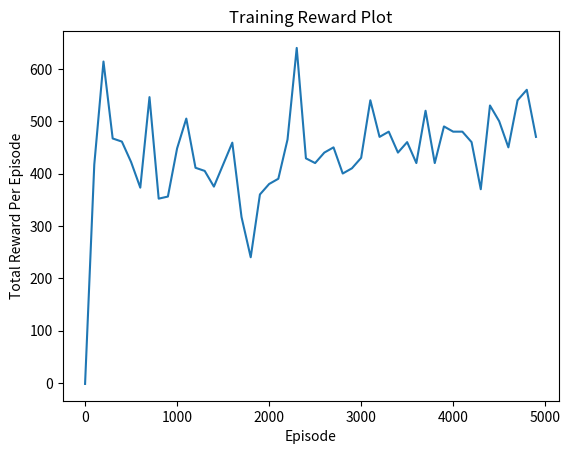

This chart was generated by the following Python code:
"""
[redacted]

A program to train an agent using Q-learning to pick up "trash" in a small grid world.
"""


#Import libraries
import numpy as np
import matplotlib.pyplot as plt


#Q-Learning algorithm for the simple robby the robot in a grid world. 
#The goal of the algorithm is to learn a strategy for picking up cans in the
#grid world. 
class roboQLearn:
    
    #Class constructor
    def __init__(self):
        #Numpy array representing the grid, initially all empty
        self.grid = np.zeros((10,10))
        #Variable representing the x coordinate in the grid of robby
        self.x = 0
        #Variable representing the y coordinate in the grid of robby
        self.y = 0
        #Number of episodes for training and testing
        self.N = 5000
        #Number of steps allowed per episode
        self.M = 200
        #Eta, the learning rate
        self.eta = 0.2
        #Gamma, the discount rate
        self.gamma = 0.9
        #Epsilon, the probability to select a random action
        self.epsilon = 0.1
        #Array to hold the total reward for episodes during training 
        self.train_ep_rewards = np.zeros(self.N)
        #Array to hold the total reward for episodes during training 
        self.test_ep_rewards = np.zeros(self.N)
        #The Q-matrix
        self.QTable = np.zeros((3,3,3,3,3,5))
        #Contants to represent actions as integers
        self.PICKUP = 0
        self.NORTH = 1
        self.SOUTH = 2
        self.EAST = 3
        self.WEST = 4
        #Constant to represent a wall was sensed, to be used when getting the state
        self.WALL = 2
        #Tuple of possible actions robby can take
        self.actions = (self.PICKUP,self.NORTH,self.SOUTH,self.EAST,self.WEST)
        
        
    #Function to initialize the grid for each episode
    def init_grid(self):
        #Loop over every square in the grid
        for i in range(self.grid.shape[0]):
            for j in range(self.grid.shape[1]):
                #With a 50% probability place a can in that square
                if (np.random.rand() < 0.5):
                    self.grid[i][j] = 1
    
    
    #Function to initialize robby's starting position for each episode
    def init_robby(self):
        #Randomly pick a x and y coordinate for robby to start in
        self.x = np.random.randint(0, high=10)
        self.y = np.random.randint(0, high=10)
     
        
    #Function to plot the total reward per episode during training
    def plot_train_reward(self):
        #Set up episode values for x-axis
        epochs = np.arange(1,self.N+1, 100)
        #Plot the training rewards per episode every 100th episode
        plt.plot(epochs, self.train_ep_rewards[::100])
        #Add labels and a title
        plt.xlabel('Episode')
        plt.ylabel('Total Reward Per Episode')
        plt.title("Training Reward Plot")
        #Show the plot
        plt.show()
        
        
    #Function to calculate the test performance statistics after training 
    def display_test_results(self):
        #Calculate the test average total reward per episode after training 
        test_ave = np.mean(self.test_ep_rewards)
        #Calculate the test standard deviation of the total reward per episode after training 
        test_std = np.std(self.test_ep_rewards)
        #Print out those values
        print("Test Sum Of Rewards Per Episode Average: ", test_ave)
        print("Test Sum Of Rewards Per Episode Standard Deviation: ", test_std)
    
    
    #Function to get the sensor inputs of the current and surrounding squares
    def get_sensors(self):
        #Sensors tuples are indexed in the following order: current, north, south, east, west
        #0 represents and empty square, 2 represents a wall and 1 represents a can
        
        #Variables to hold the sensor inputs for the current square and the surrounding squares
        #in the cardinal directions
        current = 0
        north = 0
        south = 0
        east = 0
        west = 0
        
        #Check the current then the surrounding squares and set the sensor inputs to the appropriate
        #values
        if (self.grid[self.x][self.y] == 1):
            current = 1
        else:
            current = 0
        #Check the square to the north
        if (self.y - 1 < 0):
            north = self.WALL
        else:
            north = int(self.grid[self.x][self.y - 1])
        #Check the square to the south
        if (self.y + 1 > 9):
            south = self.WALL
        else:
            south = int(self.grid[self.x][self.y + 1])
        #Check the square to the east
        if (self.x + 1 > 9):
            east = self.WALL
        else:
            east = int(self.grid[self.x + 1][self.y])
        #Check the square to the west
        if (self.x - 1 < 0):
            west = self.WALL
        else:
            west = int(self.grid[self.x - 1][self.y])
        #Return a tuple of the sensor inputs
        return (current,north,south,east,west)

    
    #Fucntion to pick the action of robby given the current state. The arguments are:
    #State, tuple containing the current state
    def pick_action(self,state):
        #If probability of epsilon occurs, pick and return a random action
        if (np.random.rand() < self.epsilon):
            return np.random.choice(self.actions)
        #Otherwise, pick the action that has the highest expected reward for that state from the QTable
        return np.argmax(self.QTable[state])
    
    
    #Get the reward for a given action in the current state. The arguments are:
    #action, the action robby chose to do in the current step
    #State, tuple containing the current state
    def get_reward(self,action,state):
        #Check to see if the picked action results in robby bumping into a wall,
        #if so, return a reward of -5
        result = state[action]
        if (result == self.WALL):
            return -5
        #If the action picked is to pick up a can, check to see if there is a can in the current square
        if (action == 0):
            #If there is a can in the current square pick it up, set the square to empty and return a reward 
            #of 10
            if (self.grid[self.x][self.y] == 1):
                self.grid[self.x][self.y] = 0
                return 10
            #Otherwise, the square was empty so return a reward of -1
            else:
                return -1
        #If the action doesn't result in bumping into a wall or attempting to pick up a can, then move robby in the 
        #direction the action took him and return a 0 reward
        #Move north
        elif (action == 1):
            self.y -= 1
        #Move south
        elif (action == 2):
            self.y += 1
        #Move east
        elif (action == 3):
            self.x += 1
        #Move west
        else:
            self.x -= 1
        return 0
            
            
    #Function to train robby using the Q-learning algorithm
    def train(self):
        #Start off epsilon at 0.1
        self.epsilon = 0.1
        #Loop over the number of episodes
        for i in range(self.N):
            #Initialize the grid and robby's starting position each episode
            self.init_grid()
            self.init_robby()
            #Variable to hold the episode total rewards earned
            total_reward = 0
            #Every 50 episodes decrease epsilon by 0.002 until it hits 0 and then 
            #have it stay at 0
            if (i % 50 == 0 and i != 0 and self.epsilon > 0):
                self.epsilon -= 0.002
            #Loop over the number of steps per episode
            for j in range(self.M):
                #Get the sensor inputs (ie state)
                state = self.get_sensors()
                #Pick an action given the state
                action = self.pick_action(state)
                #Get the reward for that action (if there is one)
                reward = self.get_reward(action,state)
                #Get the new state to update the Q-matrix
                new_state = self.get_sensors()
                #Update the Q-matrix given the information robby got for that action
                self.QTable[state][action] = self.QTable[state][action] + self.eta*(reward + self.gamma*np.amax(self.QTable[new_state]) - self.QTable[state][action])
                #Add the reward to the total reward for that episode
                total_reward += reward
            #Save the total reward earned that episode
            self.train_ep_rewards[i] = total_reward
    
    
    #Function to test the Q-learning algorithm's performance after training
    def test(self):
        #Set epsilon to 0.1 for testing
        self.epsilon = 0.1
        #Loop over the number of episodes
        for i in range(self.N):
            #Initialize the grid and robby's starting position each episode
            self.init_grid()
            self.init_robby()
            #Variable to hold the episode total rewards earned
            total_reward = 0
            #Loop over the number of steps per episode
            for j in range(self.M):
                #Get the sensor inputs (ie state)
                state = self.get_sensors()
                #Pick an action given the state
                action = self.pick_action(state)
                #Get the reward for that action (if there is one)
                reward = self.get_reward(action,state)
                #Add the reward to the total reward for that episode
                total_reward += reward
            #Save the total reward earned that episode
            self.test_ep_rewards[i] = total_reward
            
            
#Train the algorithm and then test it and display the results of training and testing
robby = roboQLearn()
robby.train()
robby.test()
robby.display_test_results()
robby.plot_train_reward()

        
                
                


        
    